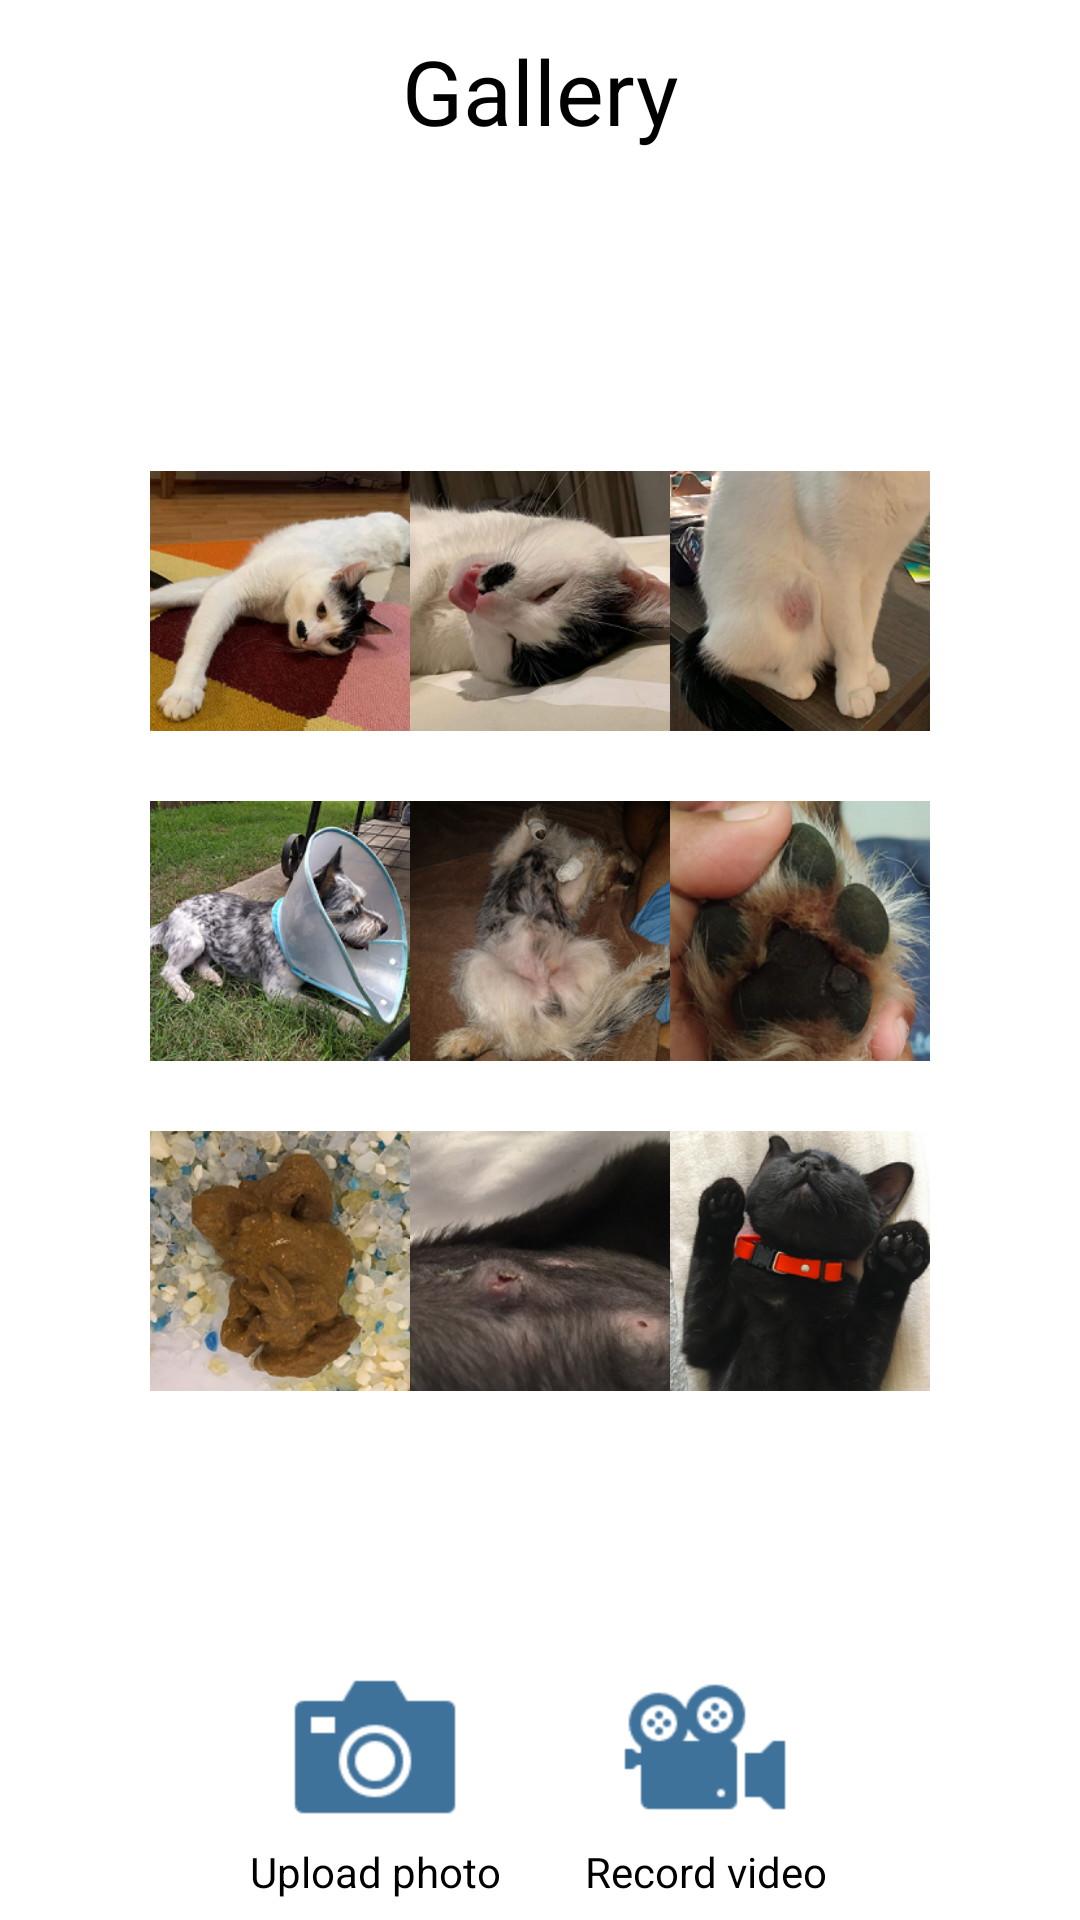

The Android layout XML behind this screen, and the referenced resources:
<!-- AndroidManifest.xml: application theme Theme.TarecoApp -->
<!-- res/layout/activity_gallery.xml -->
<?xml version="1.0" encoding="utf-8"?>
<androidx.constraintlayout.widget.ConstraintLayout xmlns:android="http://schemas.android.com/apk/res/android"
    xmlns:app="http://schemas.android.com/apk/res-auto"
    xmlns:tools="http://schemas.android.com/tools"
    android:layout_width="match_parent"
    android:layout_height="match_parent"
    tools:context=".GalleryActivity">

    <TextView
        android:id="@+id/textView83"
        android:layout_width="wrap_content"
        android:layout_height="wrap_content"
        android:layout_marginTop="10dp"
        android:text="Gallery"
        android:textColor="#000000"
        android:textSize="30sp"
        app:layout_constraintEnd_toEndOf="parent"
        app:layout_constraintStart_toStartOf="parent"
        app:layout_constraintTop_toTopOf="parent" />

    <LinearLayout
        android:layout_width="match_parent"
        android:layout_height="wrap_content"
        android:layout_marginStart="50dp"
        android:layout_marginTop="100dp"
        android:layout_marginEnd="50dp"
        android:orientation="vertical"
        app:layout_constraintEnd_toEndOf="parent"
        app:layout_constraintStart_toStartOf="parent"
        app:layout_constraintTop_toBottomOf="@+id/textView83">

        <LinearLayout
            android:layout_width="match_parent"
            android:layout_height="match_parent"
            android:layout_marginBottom="80dp"
            android:orientation="vertical">

            <LinearLayout
                android:layout_width="match_parent"
                android:layout_height="match_parent"
                android:layout_marginBottom="10dp"
                android:orientation="horizontal">

                <ImageView
                    android:id="@+id/imageView251"
                    android:layout_width="match_parent"
                    android:layout_height="wrap_content"
                    android:layout_weight="1"
                    app:srcCompat="@mipmap/gallery_1" />

                <ImageView
                    android:id="@+id/imageView24"
                    android:layout_width="match_parent"
                    android:layout_height="wrap_content"
                    android:layout_weight="1"
                    app:srcCompat="@mipmap/gallery_2" />

                <ImageView
                    android:id="@+id/imageView252"
                    android:layout_width="match_parent"
                    android:layout_height="wrap_content"
                    android:layout_weight="1"
                    app:srcCompat="@mipmap/gallery_3" />

            </LinearLayout>

            <LinearLayout
                android:layout_width="match_parent"
                android:layout_height="match_parent"
                android:layout_marginBottom="10dp"
                android:orientation="horizontal">

                <ImageView
                    android:id="@+id/imageView253"
                    android:layout_width="match_parent"
                    android:layout_height="wrap_content"
                    android:layout_weight="1"
                    app:srcCompat="@mipmap/gallery_4" />

                <ImageView
                    android:id="@+id/imageView274"
                    android:layout_width="match_parent"
                    android:layout_height="wrap_content"
                    android:layout_weight="1"
                    app:srcCompat="@mipmap/gallery_5" />

                <ImageView
                    android:id="@+id/imageView265"
                    android:layout_width="match_parent"
                    android:layout_height="wrap_content"
                    android:layout_weight="1"
                    app:srcCompat="@mipmap/gallery_6" />

            </LinearLayout>

            <LinearLayout
                android:layout_width="match_parent"
                android:layout_height="match_parent"
                android:orientation="horizontal">

                <ImageView
                    android:id="@+id/imageView25"
                    android:layout_width="match_parent"
                    android:layout_height="wrap_content"
                    android:layout_weight="1"
                    app:srcCompat="@mipmap/gallery_7" />

                <ImageView
                    android:id="@+id/imageView27"
                    android:layout_width="match_parent"
                    android:layout_height="wrap_content"
                    android:layout_weight="1"
                    app:srcCompat="@mipmap/gallery_8" />

                <ImageView
                    android:id="@+id/imageView26"
                    android:layout_width="match_parent"
                    android:layout_height="wrap_content"
                    android:layout_weight="1"
                    app:srcCompat="@mipmap/gallery_9" />

            </LinearLayout>
        </LinearLayout>

        <LinearLayout
            android:layout_width="match_parent"
            android:layout_height="match_parent"
            android:orientation="horizontal">

            <LinearLayout
                android:layout_width="match_parent"
                android:layout_height="match_parent"
                android:layout_weight="1"
                android:orientation="horizontal"
                android:paddingLeft="20dp">

                <LinearLayout
                    android:layout_width="match_parent"
                    android:layout_height="match_parent"
                    android:orientation="vertical">

                    <ImageView
                        android:id="@+id/imageView33"
                        android:layout_width="match_parent"
                        android:layout_height="wrap_content"
                        app:srcCompat="@mipmap/medical_uploadphoto_icon" />

                    <TextView
                        android:id="@+id/textView72"
                        android:layout_width="match_parent"
                        android:layout_height="wrap_content"
                        android:gravity="center_horizontal"
                        android:text="Upload photo"
                        android:textColor="#000000" />
                </LinearLayout>
            </LinearLayout>

            <LinearLayout
                android:layout_width="match_parent"
                android:layout_height="match_parent"
                android:layout_weight="1"
                android:orientation="horizontal"
                android:paddingRight="20dp">

                <LinearLayout
                    android:layout_width="match_parent"
                    android:layout_height="match_parent"
                    android:orientation="vertical">

                    <ImageView
                        android:id="@+id/imageView34"
                        android:layout_width="match_parent"
                        android:layout_height="wrap_content"
                        app:srcCompat="@mipmap/medical_recordvideo_icon" />

                    <TextView
                        android:id="@+id/textView73"
                        android:layout_width="match_parent"
                        android:layout_height="wrap_content"
                        android:gravity="center_horizontal"
                        android:text="Record video"
                        android:textColor="#000000" />
                </LinearLayout>
            </LinearLayout>
        </LinearLayout>
    </LinearLayout>
</androidx.constraintlayout.widget.ConstraintLayout>
<!-- resources referenced by this layout -->
<resources>
  <!-- mipmap gallery_1: png bitmap (mipmap-xhdpi, 82804 bytes) -->
  <!-- mipmap gallery_2: png bitmap (mipmap-xhdpi, 75539 bytes) -->
  <!-- mipmap gallery_3: png bitmap (mipmap-xhdpi, 77717 bytes) -->
  <!-- mipmap gallery_4: png bitmap (mipmap-xhdpi, 106501 bytes) -->
  <!-- mipmap gallery_5: png bitmap (mipmap-xhdpi, 82767 bytes) -->
  <!-- mipmap gallery_6: png bitmap (mipmap-xhdpi, 81659 bytes) -->
  <!-- mipmap gallery_7: png bitmap (mipmap-xhdpi, 90712 bytes) -->
  <!-- mipmap gallery_8: png bitmap (mipmap-xhdpi, 73773 bytes) -->
  <!-- mipmap gallery_9: png bitmap (mipmap-xhdpi, 82778 bytes) -->
  <!-- mipmap medical_recordvideo_icon: png bitmap (mipmap-hdpi, 942 bytes) -->
  <!-- mipmap medical_uploadphoto_icon: png bitmap (mipmap-hdpi, 998 bytes) -->
  <style name="Theme.TarecoApp" parent="Theme.MaterialComponents.DayNight.DarkActionBar">
          
          <item name="colorPrimary">#FFFFFF</item>
          <item name="colorPrimaryVariant">#FFFFFF</item>
          <item name="colorOnPrimary">@color/white</item>
          
          <item name="colorSecondary">@color/teal_200</item>
          <item name="colorSecondaryVariant">@color/teal_700</item>
          <item name="colorOnSecondary">@color/black</item>
          
          <item name="android:statusBarColor" tools:targetApi="l">?attr/colorPrimaryVariant</item>
          <item name="windowNoTitle">true</item>
          
      </style>
  <color name="white">#FFFFFFFF</color>
  <color name="teal_200">#FF03DAC5</color>
  <color name="teal_700">#FF018786</color>
  <color name="black">#FF000000</color>
</resources>
